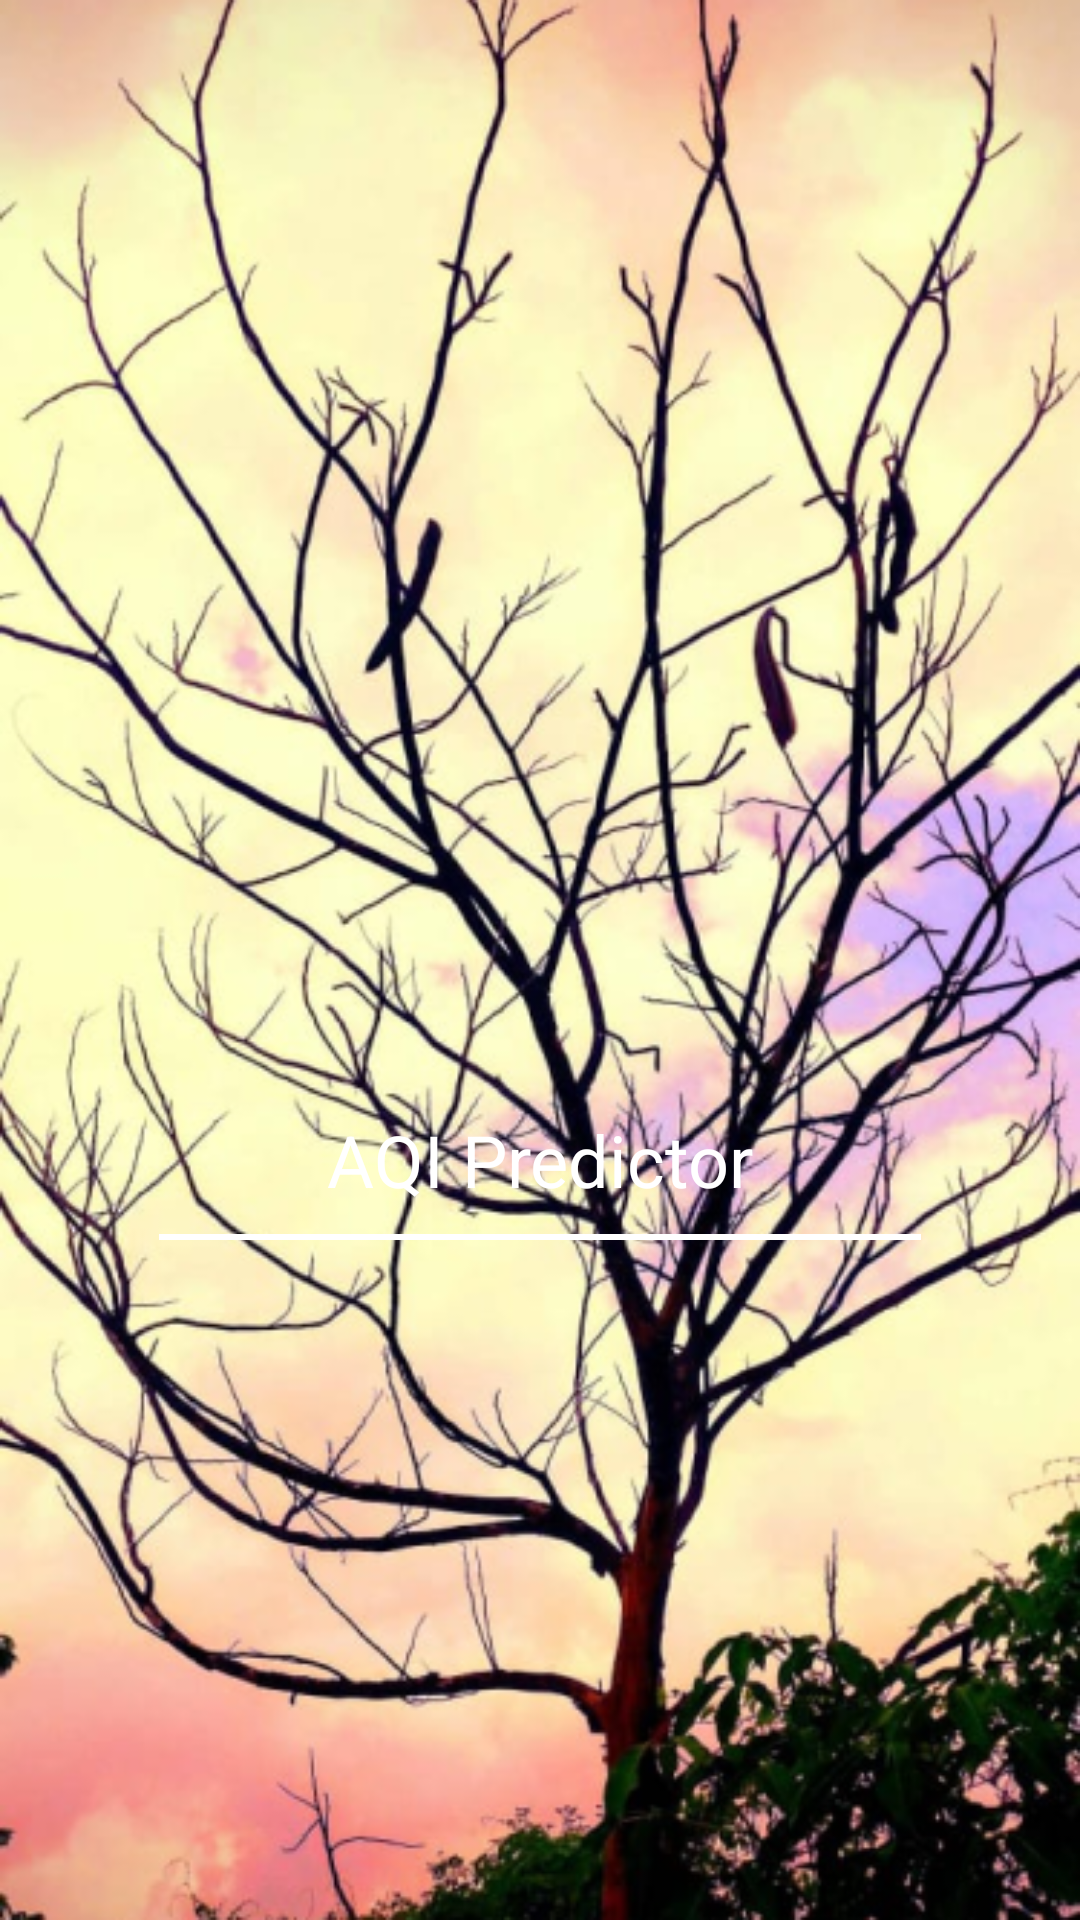

Layout XML and referenced resources for this Android screen:
<!-- AndroidManifest.xml: activity theme Theme.AppCompat.Light.NoActionBar -->
<!-- res/layout/activity_main.xml -->
<?xml version="1.0" encoding="utf-8"?>
<LinearLayout xmlns:android="http://schemas.android.com/apk/res/android"
    xmlns:app="http://schemas.android.com/apk/res-auto"
    xmlns:tools="http://schemas.android.com/tools"
    android:layout_width="match_parent"
    android:layout_height="match_parent"
    android:orientation="vertical"
    tools:context=".MainActivity"
    android:layout_gravity="center"
    android:gravity="center"
    android:background="@drawable/bgmain">

    <LinearLayout
        android:layout_width="253.86dp"
        android:layout_height="215dp"
        android:orientation="vertical">
        <FrameLayout
            android:layout_width="match_parent"
            android:layout_height="158.1dp">

            <ImageView
                android:layout_width="match_parent"
                android:layout_height="match_parent"
                android:layout_gravity="center"
                android:gravity="center"
                android:scaleType="fitCenter"
                android:src="@drawable/logo" />

            <ImageView
                android:layout_width="match_parent"
                android:layout_height="match_parent"
                android:layout_gravity="center"
                android:gravity="center"
                android:scaleType="fitCenter"
                android:src="@drawable/logo2" />
        </FrameLayout>
        <LinearLayout
            android:layout_width="match_parent"
            android:layout_height="36dp">
            <TextView
                android:layout_width="match_parent"
                android:layout_height="match_parent"
                android:text="AQI Predictor"
                android:textSize="24sp"
                android:textColor="#ffffff"
                android:textAlignment="center">
            </TextView>

        </LinearLayout>
        <LinearLayout
            android:layout_width="match_parent"
            android:layout_height="19dp">
            <View
                android:layout_width="match_parent"
                android:layout_height="2dp"
                android:layout_marginTop="5dp"
                android:background="#ffffff"
                />
        </LinearLayout>
    </LinearLayout>

</LinearLayout>
<!-- resources referenced by this layout -->
<resources>
  <!-- drawable bgmain: png bitmap (drawable, 471541 bytes) -->
</resources>
